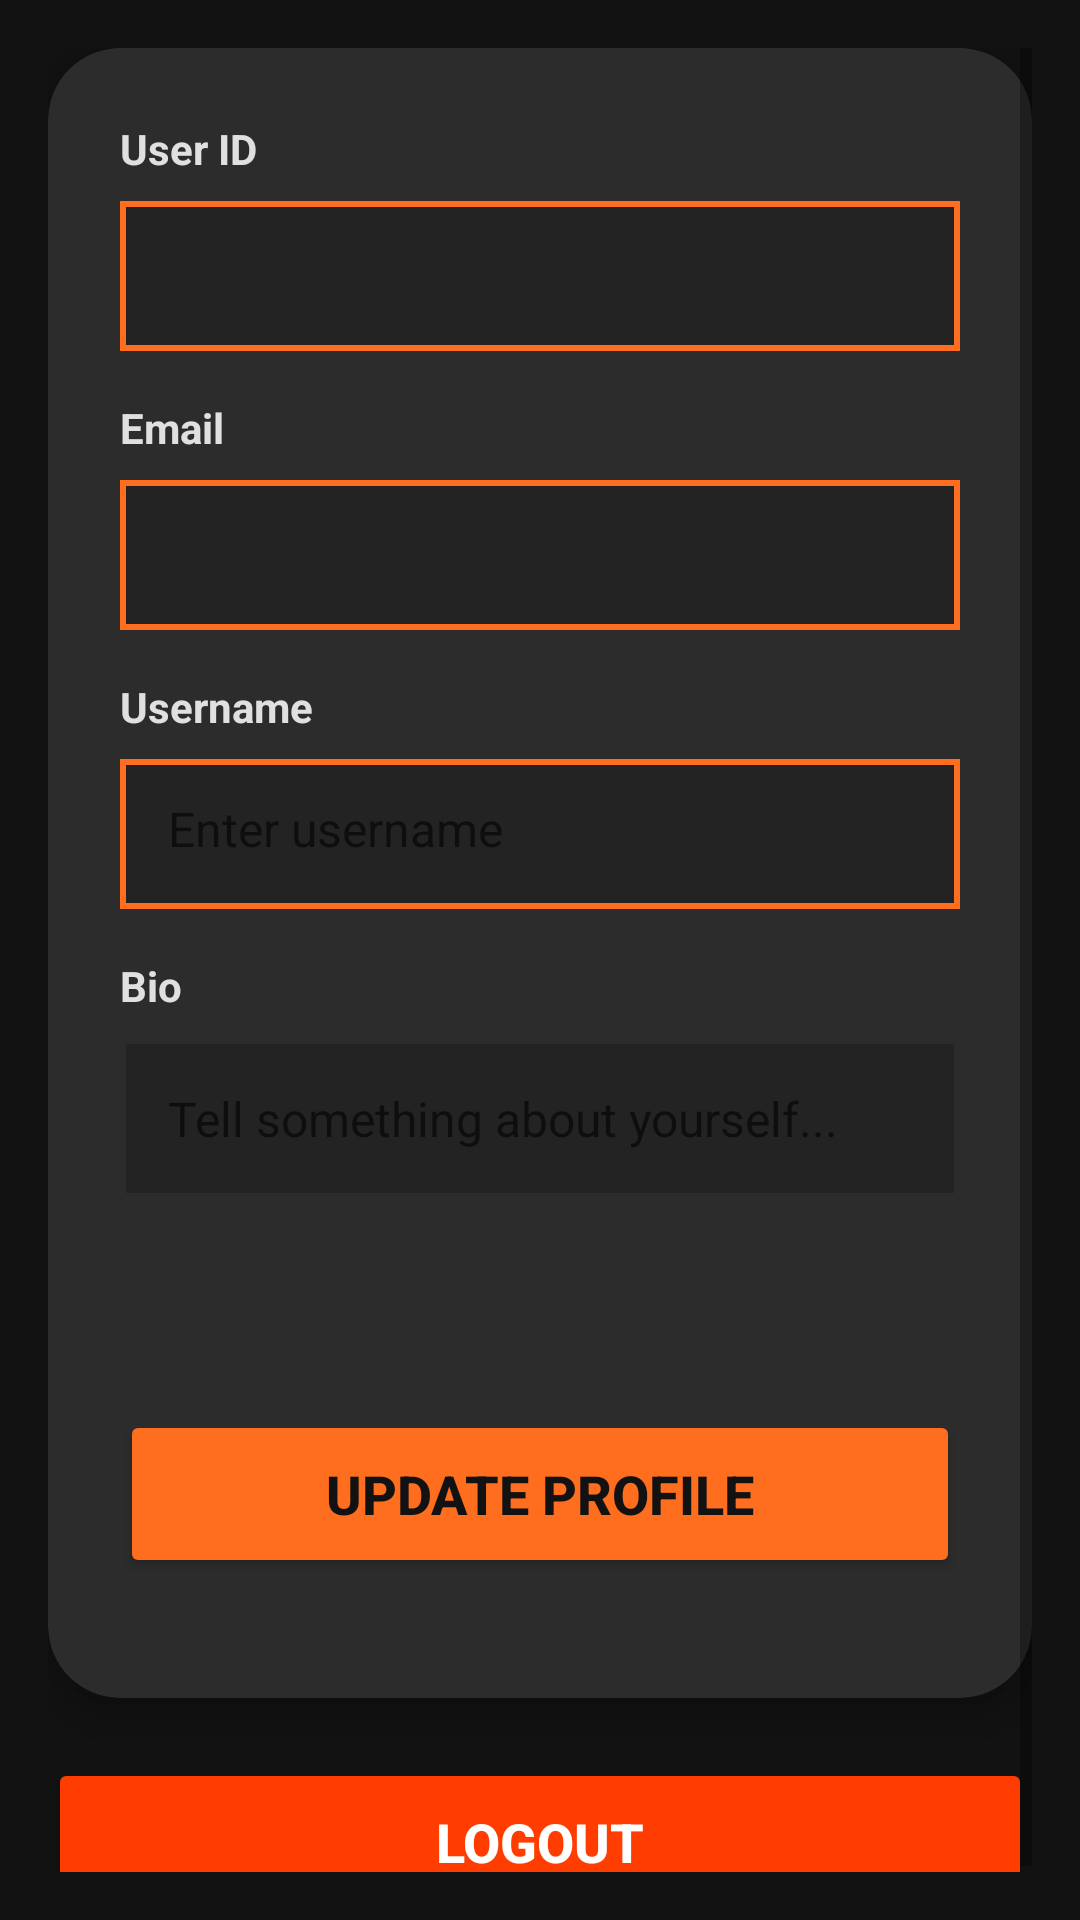

Android layout source for this screen:
<!-- AndroidManifest.xml: application theme Theme.MAD_PROJECT -->
<!-- res/layout/fragment_profile.xml -->
<?xml version="1.0" encoding="utf-8"?>
<ScrollView
    xmlns:android="http://schemas.android.com/apk/res/android"
    xmlns:app="http://schemas.android.com/apk/res-auto"
    android:layout_width="match_parent"
    android:layout_height="match_parent"
    android:background="#121212"
    android:padding="16dp">

    <androidx.constraintlayout.widget.ConstraintLayout
        android:layout_width="match_parent"
        android:layout_height="wrap_content">

        
        <TextView
            android:layout_width="wrap_content"
            android:layout_height="wrap_content"
            android:text="My Profile"
            android:textColor="#FFFFFF"
            android:textSize="24sp"
            android:textStyle="bold"
            app:layout_constraintTop_toTopOf="parent"
            app:layout_constraintStart_toStartOf="parent"
            app:layout_constraintEnd_toEndOf="parent"
            android:layout_marginBottom="30dp"/>

        
        <androidx.cardview.widget.CardView
            android:id="@+id/cardProfile"
            android:layout_width="0dp"
            android:layout_height="wrap_content"
            app:cardBackgroundColor="#2C2C2C"
            app:cardCornerRadius="24dp"
            app:cardElevation="8dp"
            app:layout_constraintTop_toBottomOf="@id/tv_title"
            app:layout_constraintStart_toStartOf="parent"
            app:layout_constraintEnd_toEndOf="parent">

            <LinearLayout
                android:layout_width="match_parent"
                android:layout_height="wrap_content"
                android:orientation="vertical"
                android:padding="24dp">

                
                <TextView
                    android:layout_width="wrap_content"
                    android:layout_height="wrap_content"
                    android:layout_marginBottom="8dp"
                    android:text="User ID"
                    android:textColor="#E0E0E0"
                    android:textSize="14sp"
                    android:textStyle="bold" />

                <FrameLayout
                    android:layout_width="match_parent"
                    android:layout_height="50dp"
                    android:layout_marginBottom="16dp">

                    <View
                        android:layout_width="match_parent"
                        android:layout_height="wrap_content"
                        android:background="#FF6D1F" />

                    <TextView
                        android:id="@+id/tv_userId"
                        android:layout_width="match_parent"
                        android:layout_height="wrap_content"
                        android:layout_margin="2dp"
                        android:background="#232323"
                        android:padding="14dp"
                        android:textColor="#B0B0B0"
                        android:textSize="16sp" />
                </FrameLayout>

                
                <TextView
                    android:layout_width="wrap_content"
                    android:layout_height="wrap_content"
                    android:layout_marginBottom="8dp"
                    android:text="Email"
                    android:textColor="#E0E0E0"
                    android:textSize="14sp"
                    android:textStyle="bold" />

                <FrameLayout
                    android:layout_width="match_parent"
                    android:layout_height="50dp"
                    android:layout_marginBottom="16dp">

                    <View
                        android:layout_width="match_parent"
                        android:layout_height="wrap_content"
                        android:background="#FF6D1F" />

                    <TextView
                        android:id="@+id/tv_email"
                        android:layout_width="match_parent"
                        android:layout_height="wrap_content"
                        android:layout_margin="2dp"
                        android:background="#232323"
                        android:padding="14dp"
                        android:textColor="#B0B0B0"
                        android:textSize="16sp" />
                </FrameLayout>

                
                <TextView
                    android:layout_width="wrap_content"
                    android:layout_height="wrap_content"
                    android:layout_marginBottom="8dp"
                    android:text="Username"
                    android:textColor="#E0E0E0"
                    android:textSize="14sp"
                    android:textStyle="bold" />

                <FrameLayout
                    android:layout_width="match_parent"
                    android:layout_height="50dp"
                    android:layout_marginBottom="16dp">

                    <View
                        android:layout_width="match_parent"
                        android:layout_height="wrap_content"
                        android:background="#FF6D1F" />

                    <EditText
                        android:id="@+id/et_username"
                        android:layout_width="match_parent"
                        android:layout_height="wrap_content"
                        android:layout_margin="2dp"
                        android:background="#232323"
                        android:hint="Enter username"
                        android:padding="14dp"
                        android:textColor="#FFFFFF"
                        android:textSize="16sp" />
                </FrameLayout>

                
                <TextView
                    android:layout_width="wrap_content"
                    android:layout_height="wrap_content"
                    android:layout_marginBottom="8dp"
                    android:text="Bio"
                    android:textColor="#E0E0E0"
                    android:textSize="14sp"
                    android:textStyle="bold" />

                <FrameLayout
                    android:layout_width="match_parent"
                    android:layout_height="wrap_content"
                    android:layout_marginBottom="24dp"
                    android:minHeight="100dp">

                    <View
                        android:layout_width="match_parent"
                        android:layout_height="wrap_content" />

                    <EditText
                        android:id="@+id/et_bio"
                        android:layout_width="match_parent"
                        android:layout_height="wrap_content"
                        android:layout_margin="2dp"
                        android:background="#232323"
                        android:gravity="top"
                        android:hint="Tell something about yourself..."
                        android:inputType="textMultiLine"
                        android:padding="14dp"
                        android:textColor="#FFFFFF"
                        android:textSize="16sp" />
                </FrameLayout>

                
                <Button
                    android:id="@+id/btn_update"
                    android:layout_width="match_parent"
                    android:layout_height="56dp"
                    android:layout_marginBottom="16dp"
                    android:backgroundTint="#FF6D1F"
                    android:text="Update Profile"
                    android:textColor="#121212"
                    android:textSize="18sp"
                    android:textStyle="bold" />

                
                <ProgressBar
                    android:id="@+id/progressBar"
                    android:layout_width="40dp"
                    android:layout_height="40dp"
                    android:layout_gravity="center"
                    android:indeterminateTint="#FF6D1F"
                    android:visibility="gone" />

            </LinearLayout>
        </androidx.cardview.widget.CardView>

        
        <Button
            android:id="@+id/btn_logout"
            android:layout_width="match_parent"
            android:layout_height="56dp"
            android:layout_marginTop="20dp"
            android:backgroundTint="#FF3D00"
            android:text="Logout"
            android:textColor="#FFFFFF"
            android:textSize="18sp"
            android:textStyle="bold"
            app:layout_constraintTop_toBottomOf="@id/cardProfile"
            app:layout_constraintStart_toStartOf="parent"
            app:layout_constraintEnd_toEndOf="parent" />

    </androidx.constraintlayout.widget.ConstraintLayout>
</ScrollView>
<!-- resources referenced by this layout -->
<resources>
  <style name="Theme.MAD_PROJECT" parent="Theme.MaterialComponents.DayNight.NoActionBar">
          
          <item name="colorPrimary">@color/colorPrimary</item>
          <item name="colorPrimaryVariant">@color/colorPrimaryDark</item>
          <item name="colorOnPrimary">@color/white</item>
          
          <item name="colorSecondary">@color/teal_200</item>
          <item name="colorSecondaryVariant">@color/teal_700</item>
          <item name="colorOnSecondary">@color/black</item>
          
          <item name="android:statusBarColor">?attr/colorPrimaryVariant</item>
          
      </style>
  <color name="colorPrimary">#FF6D1F</color>
  <color name="colorPrimaryDark">#FF5722</color>
  <color name="white">#FFFFFFFF</color>
  <color name="teal_200">#FF03DAC5</color>
  <color name="teal_700">#FF018786</color>
  <color name="black">#FF000000</color>
</resources>
